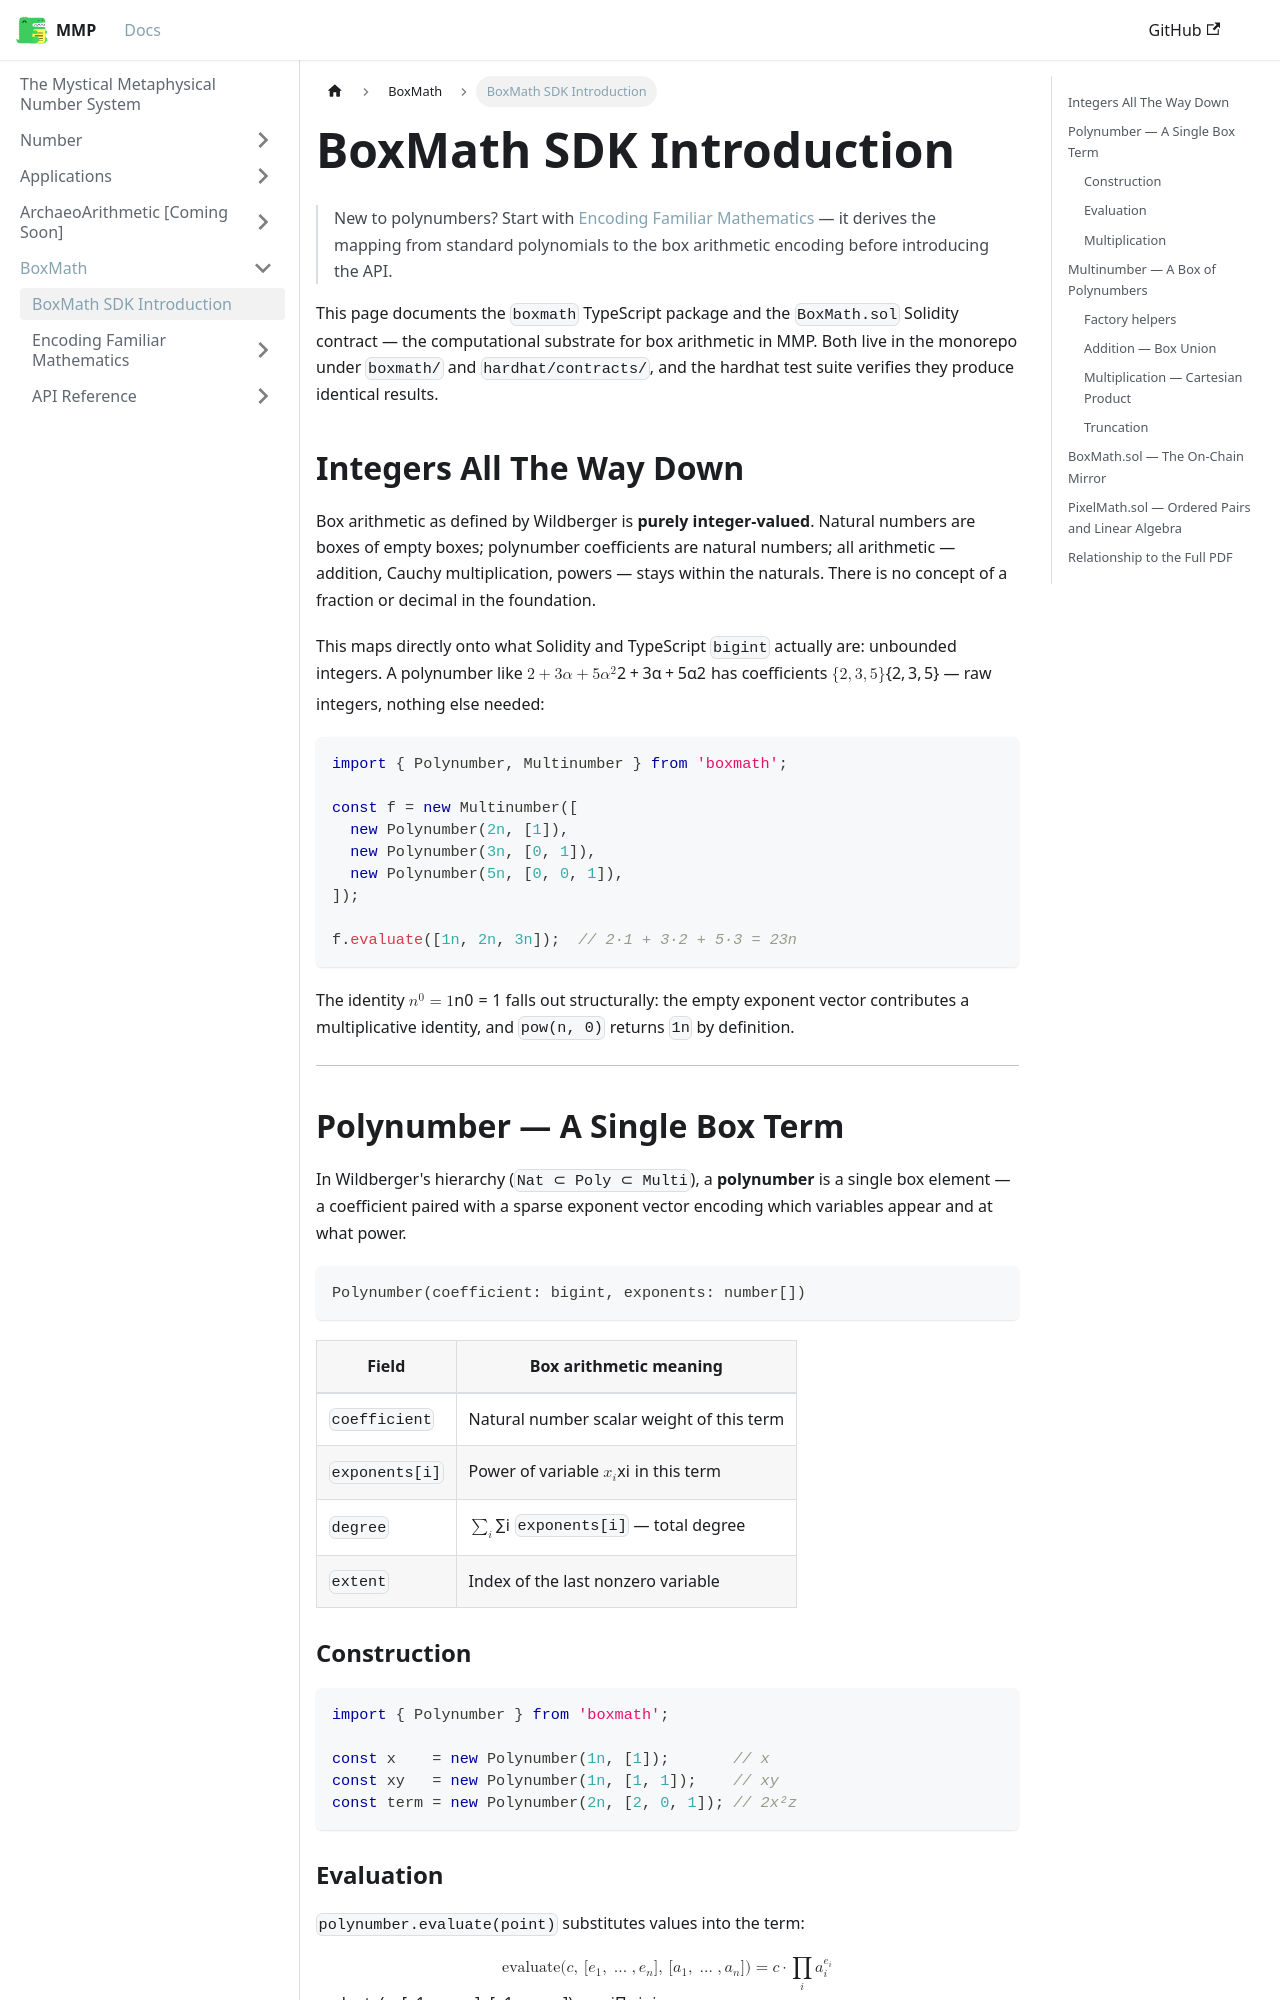

repository: mystical-metaphysical-number-system/mmp · page: docs/BoxMath/BoxMathSDK.html · generator: docusaurus

---
sidebar_position: 1
---

# BoxMath SDK Introduction

> New to polynumbers? Start with [Encoding Familiar Mathematics](../category/encoding-familiar-mathematics) — it derives the mapping from standard polynomials to the box arithmetic encoding before introducing the API.

This page documents the `boxmath` TypeScript package and the `BoxMath.sol` Solidity contract — the computational substrate for box arithmetic in MMP. Both live in the monorepo under `boxmath/` and `hardhat/contracts/`, and the hardhat test suite verifies they produce identical results.

## Integers All The Way Down

Box arithmetic as defined by Wildberger is **purely integer-valued**. Natural numbers are boxes of empty boxes; polynumber coefficients are natural numbers; all arithmetic — addition, Cauchy multiplication, powers — stays within the naturals. There is no concept of a fraction or decimal in the foundation.

This maps directly onto what Solidity and TypeScript `bigint` actually are: unbounded integers. A polynumber like $2 + 3\alpha + 5\alpha^2$ has coefficients $\{2, 3, 5\}$ — raw integers, nothing else needed:

```ts
import { Polynumber, Multinumber } from 'boxmath';

const f = new Multinumber([
  new Polynumber(2n, [1]),
  new Polynumber(3n, [0, 1]),
  new Polynumber(5n, [0, 0, 1]),
]);

f.evaluate([1n, 2n, 3n]);  // 2·1 + 3·2 + 5·3 = 23n
```

The identity $n^0 = 1$ falls out structurally: the empty exponent vector contributes a multiplicative identity, and `pow(n, 0)` returns `1n` by definition.

---

## Polynumber — A Single Box Term

In Wildberger's hierarchy (`Nat ⊂ Poly ⊂ Multi`), a **polynumber** is a single box element — a coefficient paired with a sparse exponent vector encoding which variables appear and at what power.

```
Polynumber(coefficient: bigint, exponents: number[])
```

| Field | Box arithmetic meaning |
|-------|----------------------|
| `coefficient` | Natural number scalar weight of this term |
| `exponents[i]` | Power of variable $x_i$ in this term |
| `degree` | $\sum_i$ `exponents[i]` — total degree |
| `extent` | Index of the last nonzero variable |

### Construction

```ts
import { Polynumber } from 'boxmath';

const x    = new Polynumber(1n, [1]);       // x
const xy   = new Polynumber(1n, [1, 1]);    // xy
const term = new Polynumber(2n, [2, 0, 1]); // 2x²z
```
